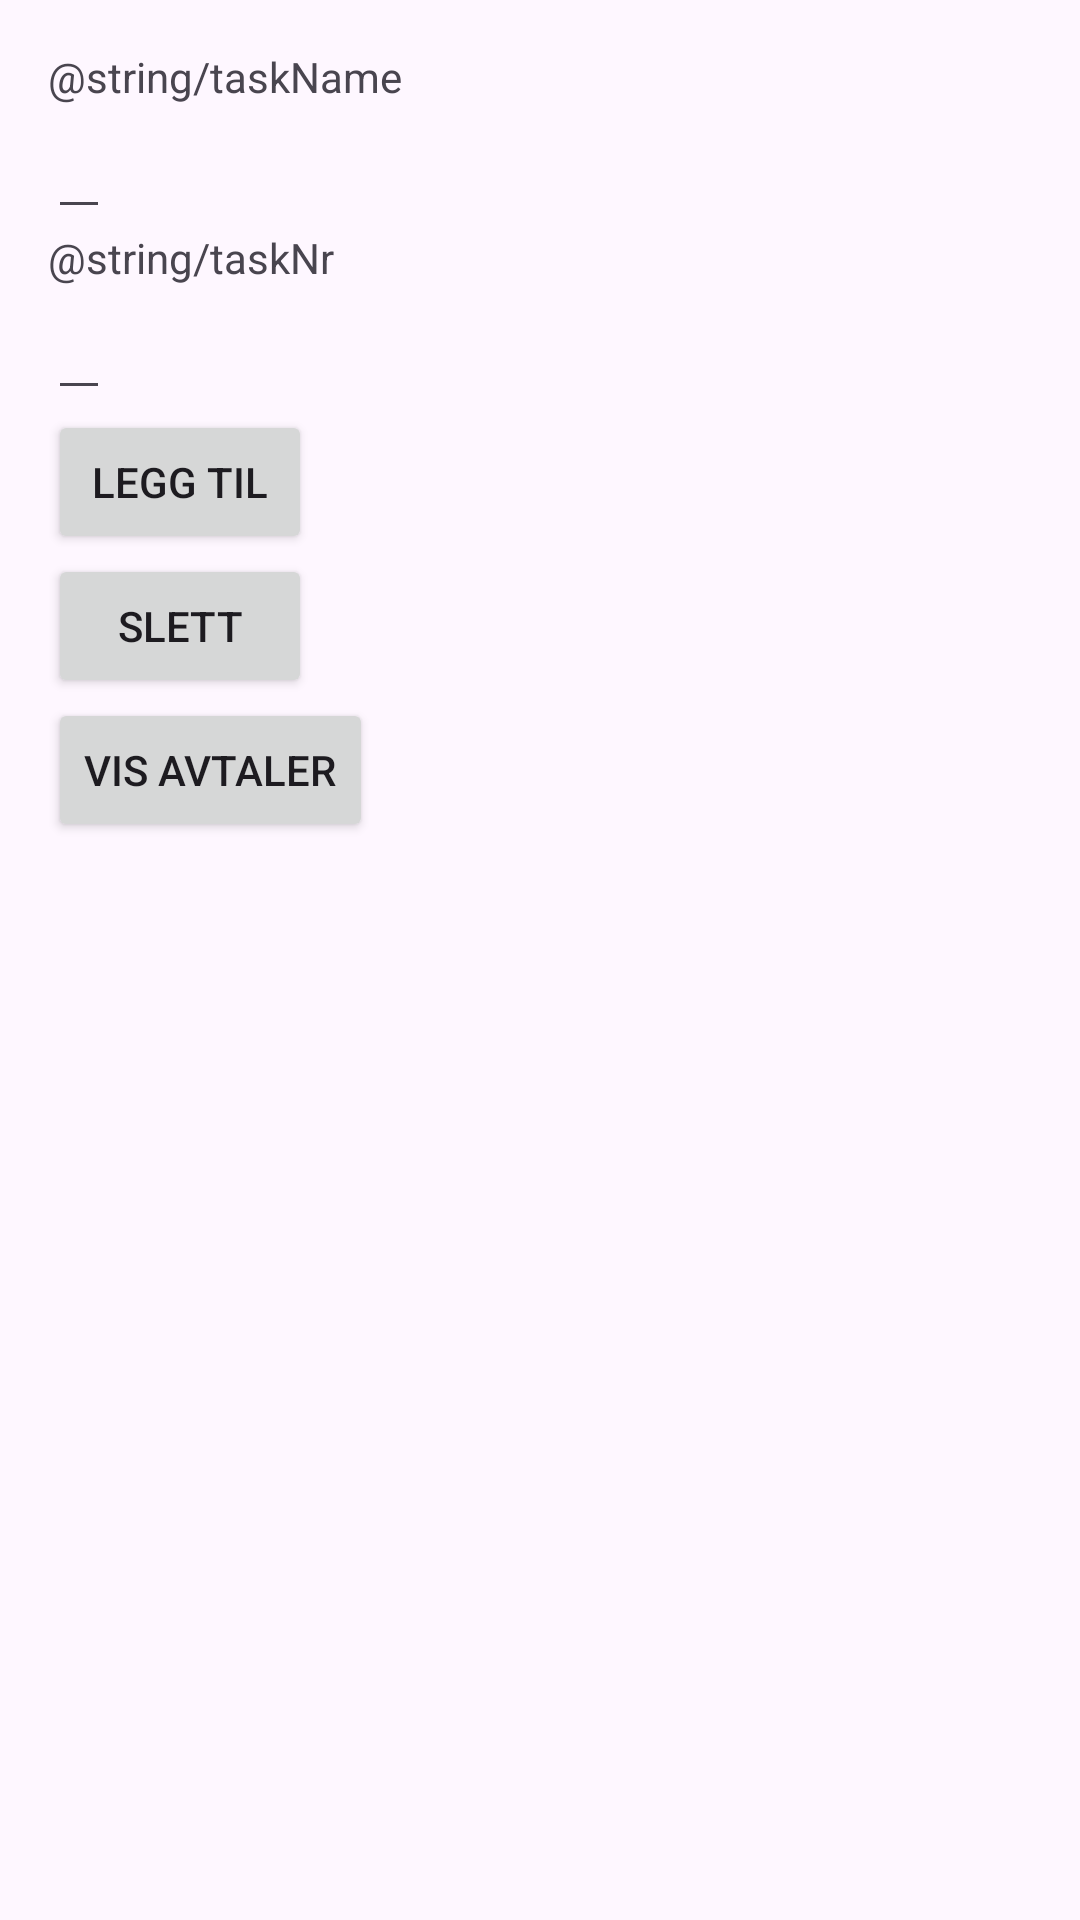

Produce the Android XML layout that renders to this screen, including the resource entries it uses.
<!-- AndroidManifest.xml: application theme Theme.S336154_mappe2 -->
<!-- res/layout/contacts_form.xml -->
<?xml version="1.0" encoding="utf-8"?>
<androidx.constraintlayout.widget.ConstraintLayout
    xmlns:android="http://schemas.android.com/apk/res/android"
    xmlns:app="http://schemas.android.com/apk/res-auto"
    xmlns:tools="http://schemas.android.com/tools"
    android:layout_width="match_parent"
    android:layout_height="match_parent" tools:context=".MainActivity">
    <LinearLayout xmlns:android="http://schemas.android.com/apk/res/android"
        xmlns:tools="http://schemas.android.com/tools"
        android:layout_width="match_parent"
        android:layout_height="match_parent"
        android:orientation="vertical"
        android:padding="16dp"
        tools:context=".ContactsActivity">


        <TextView
            android:layout_width="match_parent"
            android:layout_height="wrap_content"
            android:text="@string/taskName"/>

        <EditText
            android:layout_width="wrap_content"
            android:layout_height="wrap_content"
            android:id="@+id/editName"/>

        <TextView
            android:layout_width="match_parent"
            android:layout_height="wrap_content"
            android:text="@string/taskNr"/>

        <EditText
            android:layout_width="wrap_content"
            android:layout_height="wrap_content"
            android:id="@+id/editNr"/>


        <Button
            android:layout_width="wrap_content"
            android:layout_height="wrap_content"
            android:text="Legg til"
            android:id="@+id/addButton"/>


        <Button
            android:id="@+id/deleteButton"
            android:layout_width="wrap_content"
            android:layout_height="wrap_content"
            android:onClick="delete"
            android:text="Slett" />

        <Button
            android:id="@+id/todoListButt"
            android:layout_width="wrap_content"
            android:layout_height="wrap_content"
            android:text="Vis avtaler" />



    </LinearLayout>
</androidx.constraintlayout.widget.ConstraintLayout>
<!-- resources referenced by this layout -->
<resources>
  <style name="Theme.S336154_mappe2" parent="Base.Theme.S336154_mappe2" />
  <style name="Base.Theme.S336154_mappe2" parent="Theme.Material3.DayNight.NoActionBar">
          
          
      </style>
</resources>
